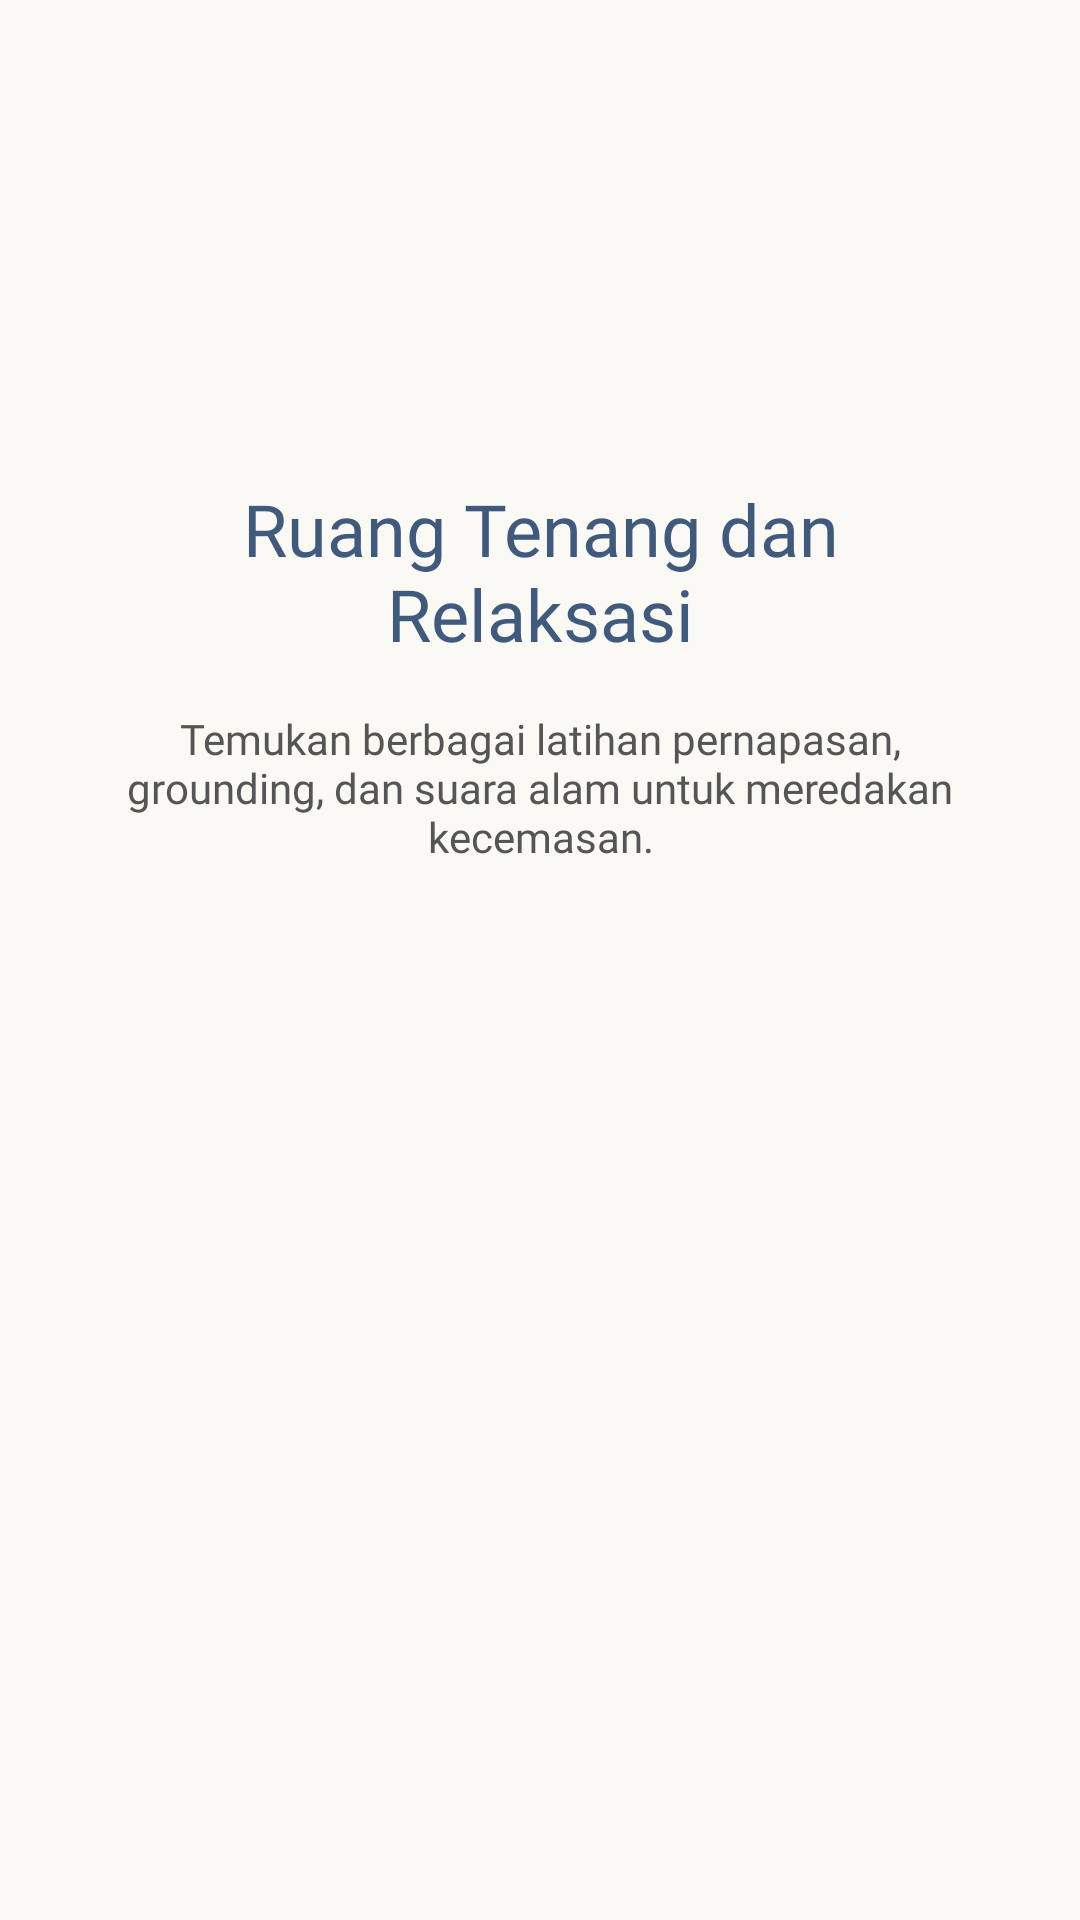

The Android layout XML behind this screen, and the referenced resources:
<!-- AndroidManifest.xml: application theme Theme.Nazlan_3TIB -->
<!-- res/layout/fragment_tutorial2.xml -->
<?xml version="1.0" encoding="utf-8"?>
<androidx.constraintlayout.widget.ConstraintLayout xmlns:android="http://schemas.android.com/apk/res/android"
    xmlns:app="http://schemas.android.com/apk/res-auto"
    android:layout_width="match_parent"
    android:layout_height="match_parent"
    android:background="#FAF9F4">

    <TextView
        android:id="@+id/tvTitle2"
        android:layout_width="0dp"
        android:layout_height="wrap_content"
        android:layout_marginHorizontal="32dp"
        android:layout_marginTop="160dp"
        android:fontFamily="@font/nunito_bold"
        android:gravity="center"
        android:text="Ruang Tenang dan Relaksasi"
        android:textColor="@color/navy_blue"
        android:textSize="24sp"
        app:layout_constraintEnd_toEndOf="parent"
        app:layout_constraintStart_toStartOf="parent"
        app:layout_constraintTop_toTopOf="parent" />

    <TextView
        android:id="@+id/tvDesc2"
        android:layout_width="0dp"
        android:layout_height="wrap_content"
        android:layout_marginHorizontal="32dp"
        android:layout_marginTop="16dp"
        android:fontFamily="@font/nunito_regular"
        android:gravity="center"
        android:text="Temukan berbagai latihan pernapasan, grounding, dan suara alam untuk meredakan kecemasan."
        android:textColor="#555555"
        android:textSize="14sp"
        app:layout_constraintEnd_toEndOf="parent"
        app:layout_constraintStart_toStartOf="parent"
        app:layout_constraintTop_toBottomOf="@+id/tvTitle2" />

</androidx.constraintlayout.widget.ConstraintLayout>
<!-- resources referenced by this layout -->
<resources>
  <color name="navy_blue">#405A7D</color>
  <style name="Theme.Nazlan_3TIB" parent="Base.Theme.Nazlan_3TIB" />
  <style name="Base.Theme.Nazlan_3TIB" parent="Theme.Material3.DayNight.NoActionBar">
          
          <item name="android:statusBarColor">@color/navy_blue</item>
      </style>
</resources>
